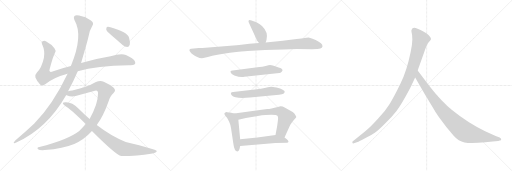
t = 0.00 s
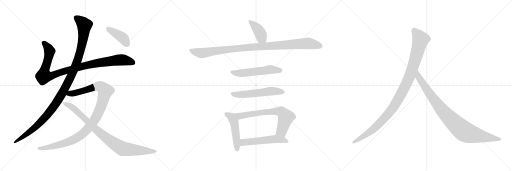
t = 2.47 s
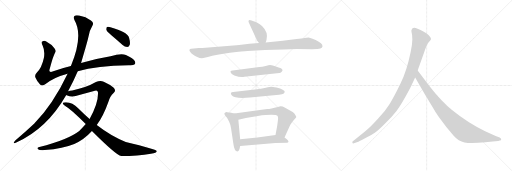
t = 4.94 s
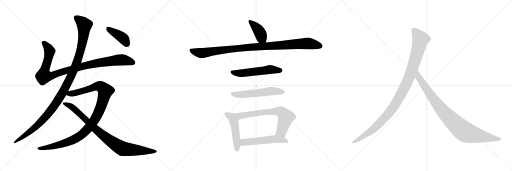
t = 7.41 s
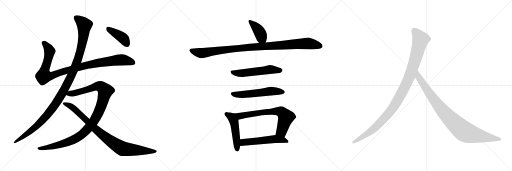
t = 9.88 s
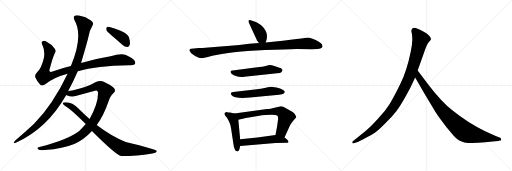
t = 12.35 s

The animated SVG that drew these frames (rendered in a browser with its animation timeline set to each time). Animation: 14 CSS @keyframes rules; one cycle of 12.35 s.

<svg version="1.1" viewBox="0 0 3072 1024" xmlns="http://www.w3.org/2000/svg">
  <g stroke="lightgray" stroke-dasharray="1,1" stroke-width="1" transform="scale(4, 4)">
    <line x1="0" y1="0" x2="256" y2="256"></line>
    <line x1="256" y1="0" x2="0" y2="256"></line>
    <line x1="128" y1="0" x2="128" y2="256"></line>
    <line x1="0" y1="128" x2="256" y2="128"></line>
    <line x1="256" y1="0" x2="512" y2="256"></line>
    <line x1="512" y1="0" x2="256" y2="256"></line>
    <line x1="384" y1="0" x2="384" y2="256"></line>
    <line x1="256" y1="128" x2="512" y2="128"></line>
    <line x1="512" y1="0" x2="768" y2="256"></line>
    <line x1="768" y1="0" x2="512" y2="256"></line>
    <line x1="640" y1="0" x2="640" y2="256"></line>
    <line x1="512" y1="128" x2="768" y2="128"></line>
  </g>
<g transform="scale(1, -1) translate(0, -850)">
   <style type="text/css">
    @keyframes keyframes0 {
      from {
       stroke: black;
       stroke-dashoffset: 1018;
       stroke-width: 128;
       }
       77% {
       animation-timing-function: step-end;
       stroke: black;
       stroke-dashoffset: 0;
       stroke-width: 128;
       }
       to {
       stroke: black;
       stroke-width: 1024;
       }
       }
       #make-me-a-hanzi-animation-0 {
         animation: keyframes0 1.078451s both;
         animation-delay: 0.000000s;
         animation-timing-function: linear;
       }
    @keyframes keyframes1 {
      from {
       stroke: black;
       stroke-dashoffset: 1170;
       stroke-width: 128;
       }
       79% {
       animation-timing-function: step-end;
       stroke: black;
       stroke-dashoffset: 0;
       stroke-width: 128;
       }
       to {
       stroke: black;
       stroke-width: 1024;
       }
       }
       #make-me-a-hanzi-animation-1 {
         animation: keyframes1 1.202148s both;
         animation-delay: 1.078451s;
         animation-timing-function: linear;
       }
    @keyframes keyframes2 {
      from {
       stroke: black;
       stroke-dashoffset: 1077;
       stroke-width: 128;
       }
       78% {
       animation-timing-function: step-end;
       stroke: black;
       stroke-dashoffset: 0;
       stroke-width: 128;
       }
       to {
       stroke: black;
       stroke-width: 1024;
       }
       }
       #make-me-a-hanzi-animation-2 {
         animation: keyframes2 1.126465s both;
         animation-delay: 2.280599s;
         animation-timing-function: linear;
       }
    @keyframes keyframes3 {
      from {
       stroke: black;
       stroke-dashoffset: 906;
       stroke-width: 128;
       }
       75% {
       animation-timing-function: step-end;
       stroke: black;
       stroke-dashoffset: 0;
       stroke-width: 128;
       }
       to {
       stroke: black;
       stroke-width: 1024;
       }
       }
       #make-me-a-hanzi-animation-3 {
         animation: keyframes3 0.987305s both;
         animation-delay: 3.407064s;
         animation-timing-function: linear;
       }
    @keyframes keyframes4 {
      from {
       stroke: black;
       stroke-dashoffset: 408;
       stroke-width: 128;
       }
       57% {
       animation-timing-function: step-end;
       stroke: black;
       stroke-dashoffset: 0;
       stroke-width: 128;
       }
       to {
       stroke: black;
       stroke-width: 1024;
       }
       }
       #make-me-a-hanzi-animation-4 {
         animation: keyframes4 0.582031s both;
         animation-delay: 4.394369s;
         animation-timing-function: linear;
       }
    @keyframes keyframes5 {
      from {
       stroke: black;
       stroke-dashoffset: 404;
       stroke-width: 128;
       }
       57% {
       animation-timing-function: step-end;
       stroke: black;
       stroke-dashoffset: 0;
       stroke-width: 128;
       }
       to {
       stroke: black;
       stroke-width: 1024;
       }
       }
       #make-me-a-hanzi-animation-5 {
         animation: keyframes5 0.578776s both;
         animation-delay: 4.976400s;
         animation-timing-function: linear;
       }
    @keyframes keyframes6 {
      from {
       stroke: black;
       stroke-dashoffset: 1038;
       stroke-width: 128;
       }
       77% {
       animation-timing-function: step-end;
       stroke: black;
       stroke-dashoffset: 0;
       stroke-width: 128;
       }
       to {
       stroke: black;
       stroke-width: 1024;
       }
       }
       #make-me-a-hanzi-animation-6 {
         animation: keyframes6 1.094727s both;
         animation-delay: 5.555176s;
         animation-timing-function: linear;
       }
    @keyframes keyframes7 {
      from {
       stroke: black;
       stroke-dashoffset: 551;
       stroke-width: 128;
       }
       64% {
       animation-timing-function: step-end;
       stroke: black;
       stroke-dashoffset: 0;
       stroke-width: 128;
       }
       to {
       stroke: black;
       stroke-width: 1024;
       }
       }
       #make-me-a-hanzi-animation-7 {
         animation: keyframes7 0.698405s both;
         animation-delay: 6.649903s;
         animation-timing-function: linear;
       }
    @keyframes keyframes8 {
      from {
       stroke: black;
       stroke-dashoffset: 561;
       stroke-width: 128;
       }
       65% {
       animation-timing-function: step-end;
       stroke: black;
       stroke-dashoffset: 0;
       stroke-width: 128;
       }
       to {
       stroke: black;
       stroke-width: 1024;
       }
       }
       #make-me-a-hanzi-animation-8 {
         animation: keyframes8 0.706543s both;
         animation-delay: 7.348308s;
         animation-timing-function: linear;
       }
    @keyframes keyframes9 {
      from {
       stroke: black;
       stroke-dashoffset: 493;
       stroke-width: 128;
       }
       62% {
       animation-timing-function: step-end;
       stroke: black;
       stroke-dashoffset: 0;
       stroke-width: 128;
       }
       to {
       stroke: black;
       stroke-width: 1024;
       }
       }
       #make-me-a-hanzi-animation-9 {
         animation: keyframes9 0.651204s both;
         animation-delay: 8.054851s;
         animation-timing-function: linear;
       }
    @keyframes keyframes10 {
      from {
       stroke: black;
       stroke-dashoffset: 696;
       stroke-width: 128;
       }
       69% {
       animation-timing-function: step-end;
       stroke: black;
       stroke-dashoffset: 0;
       stroke-width: 128;
       }
       to {
       stroke: black;
       stroke-width: 1024;
       }
       }
       #make-me-a-hanzi-animation-10 {
         animation: keyframes10 0.816406s both;
         animation-delay: 8.706055s;
         animation-timing-function: linear;
       }
    @keyframes keyframes11 {
      from {
       stroke: black;
       stroke-dashoffset: 537;
       stroke-width: 128;
       }
       64% {
       animation-timing-function: step-end;
       stroke: black;
       stroke-dashoffset: 0;
       stroke-width: 128;
       }
       to {
       stroke: black;
       stroke-width: 1024;
       }
       }
       #make-me-a-hanzi-animation-11 {
         animation: keyframes11 0.687012s both;
         animation-delay: 9.522461s;
         animation-timing-function: linear;
       }
    @keyframes keyframes12 {
      from {
       stroke: black;
       stroke-dashoffset: 1082;
       stroke-width: 128;
       }
       78% {
       animation-timing-function: step-end;
       stroke: black;
       stroke-dashoffset: 0;
       stroke-width: 128;
       }
       to {
       stroke: black;
       stroke-width: 1024;
       }
       }
       #make-me-a-hanzi-animation-12 {
         animation: keyframes12 1.130534s both;
         animation-delay: 10.209473s;
         animation-timing-function: linear;
       }
    @keyframes keyframes13 {
      from {
       stroke: black;
       stroke-dashoffset: 935;
       stroke-width: 128;
       }
       75% {
       animation-timing-function: step-end;
       stroke: black;
       stroke-dashoffset: 0;
       stroke-width: 128;
       }
       to {
       stroke: black;
       stroke-width: 1024;
       }
       }
       #make-me-a-hanzi-animation-13 {
         animation: keyframes13 1.010905s both;
         animation-delay: 11.340007s;
         animation-timing-function: linear;
       }
</style>
<path d="M 466.5 423.5 Q 580.5 456.5 772.5 459.5 Q 797.5 456.5 808.5 465.5 Q 815.5 472.5 808.5 485.5 Q 801.5 498.5 755.5 520.5 Q 728.5 532.5 663.5 513.5 Q 582.5 500.5 486.5 473.5 L 425.5 455.5 Q 370.5 442.5 319.5 423.5 Q 303.5 416.5 299.5 421.5 Q 293.5 425.5 298.5 438.5 Q 317.5 511.5 329.5 533.5 Q 338.5 546.5 326.5 561.5 Q 308.5 586.5 277.5 602.5 Q 264.5 609.5 253.5 601.5 Q 246.5 597.5 255.5 577.5 Q 270.5 546.5 263.5 504.5 Q 250.5 443.5 221.5 416.5 Q 206.5 400.5 212.5 386.5 Q 221.5 364.5 240.5 344.5 Q 253.5 331.5 273.5 346.5 Q 321.5 386.5 405.5 408.5 L 466.5 423.5 Z" fill="lightgray"></path> 
<path d="M 408.5 303.5 Q 441.5 364.5 466.5 423.5 L 486.5 473.5 Q 526.5 608.5 531.5 633.5 Q 535.5 664.5 553.5 694.5 Q 566.5 715.5 545.5 728.5 Q 515.5 749.5 474.5 757.5 Q 455.5 761.5 446.5 755.5 Q 439.5 748.5 446.5 730.5 Q 501.5 637.5 425.5 455.5 L 405.5 408.5 Q 318.5 224.5 204.5 108.5 Q 155.5 62.5 91.5 8.5 Q 84.5 1.5 82.5 -4.5 Q 81.5 -11.5 97.5 -3.5 Q 281.5 78.5 397.5 281.5 L 408.5 303.5 Z" fill="lightgray"></path> 
<path d="M 580.5 100.5 Q 620.5 155.5 649.5 237.5 Q 659.5 274.5 681.5 293.5 Q 699.5 308.5 680.5 325.5 Q 658.5 344.5 622.5 360.5 Q 600.5 369.5 575.5 358.5 Q 517.5 324.5 433.5 308.5 Q 418.5 307.5 408.5 303.5 C 379.5 297.5 369.5 290.5 397.5 281.5 Q 398.5 280.5 403.5 278.5 Q 433.5 265.5 475.5 280.5 L 569.5 306.5 Q 585.5 313.5 588.5 294.5 Q 588.5 227.5 537.5 137.5 L 514.5 106.5 Q 496.5 85.5 475.5 65.5 Q 408.5 13.5 236.5 -31.5 Q 218.5 -34.5 228.5 -44.5 Q 235.5 -51.5 268.5 -49.5 Q 380.5 -39.5 445.5 -12.5 Q 505.5 14.5 551.5 65.5 L 580.5 100.5 Z" fill="lightgray"></path> 
<path d="M 551.5 65.5 Q 695.5 -78.5 727.5 -85.5 Q 827.5 -85.5 905.5 -71.5 Q 942.5 -65.5 940.5 -55.5 Q 937.5 -43.5 754.5 -0.5 Q 672.5 29.5 580.5 100.5 L 537.5 137.5 Q 503.5 167.5 470.5 200.5 Q 433.5 237.5 397.5 237.5 Q 379.5 238.5 376.5 232.5 Q 375.5 225.5 391.5 215.5 Q 428.5 194.5 514.5 106.5 L 551.5 65.5 Z" fill="lightgray"></path> 
<path d="M 666.5 641.5 Q 700.5 613.5 735.5 580.5 Q 748.5 568.5 763.5 568.5 Q 773.5 569.5 778.5 582.5 Q 782.5 595.5 774.5 624.5 Q 765.5 658.5 662.5 687.5 Q 647.5 691.5 641.5 688.5 Q 637.5 684.5 637.5 672.5 Q 641.5 662.5 666.5 641.5 Z" fill="lightgray"></path> 
<path d="M 1594.0 596.5 L 1599.0 611.5 Q 1611.0 658.5 1572.0 695.5 Q 1544.0 718.5 1526.0 722.5 L 1509.0 728.5 Q 1497.0 733.5 1493.0 729.5 Q 1488.0 724.5 1494.0 712.5 L 1543.0 606.5 Q 1550.0 599.5 1554.0 593.5 C 1572.0 569.5 1585.0 568.5 1594.0 596.5 Z" fill="lightgray"></path> 
<path d="M 1697.0 606.5 L 1594.0 596.5 L 1554.0 593.5 L 1497.0 588.5 L 1447.0 582.5 Q 1445.0 581.5 1400.0 577.5 L 1214.0 562.5 L 1193.0 562.5 L 1147.0 558.5 Q 1139.0 557.5 1137.0 552.5 Q 1135.0 547.5 1141.0 540.5 Q 1151.0 523.5 1187.0 507.5 Q 1199.0 500.5 1220.0 502.5 L 1247.0 509.5 Q 1297.0 524.5 1380.0 534.5 Q 1463.0 543.5 1484.0 544.5 L 1590.0 550.5 Q 1645.0 554.5 1703.0 554.5 L 1781.0 556.5 L 1871.0 555.5 Q 1911.0 555.5 1922.0 559.5 Q 1933.0 563.5 1935.0 572.5 Q 1937.0 589.5 1894.0 610.5 Q 1870.0 622.5 1851.0 625.5 L 1828.0 622.5 Q 1815.0 622.5 1809.0 620.5 L 1780.0 616.5 Q 1748.0 611.5 1697.0 606.5 Z" fill="lightgray"></path> 
<path d="M 1637.0 458.5 L 1620.0 460.5 Q 1614.0 460.5 1594.0 455.5 Q 1573.0 450.5 1556.0 448.5 L 1396.0 427.5 Q 1375.0 426.5 1388.0 410.5 Q 1394.0 403.5 1406.0 398.5 Q 1443.0 385.5 1466.0 390.5 L 1676.0 412.5 Q 1678.0 412.5 1689.0 419.5 Q 1695.0 424.5 1695.0 427.5 L 1693.0 435.5 Q 1689.0 442.5 1672.0 446.5 L 1637.0 458.5 Z" fill="lightgray"></path> 
<path d="M 1529.0 314.5 L 1399.0 299.5 Q 1377.0 297.5 1390.0 279.5 Q 1409.0 256.5 1500.0 265.5 L 1674.0 282.5 Q 1695.0 284.5 1703.0 290.5 Q 1710.0 296.5 1708.0 301.5 Q 1708.0 305.5 1696.0 312.5 Q 1684.0 319.5 1659.0 325.5 Q 1633.0 330.5 1628.0 330.5 Q 1622.0 330.5 1595.0 324.5 Q 1568.0 318.5 1529.0 314.5 Z" fill="lightgray"></path> 
<path d="M 1370.0 176.5 L 1358.0 178.5 Q 1351.0 175.5 1348.0 172.5 Q 1345.0 168.5 1347.0 167.5 Q 1348.0 160.5 1352.0 156.5 L 1363.0 142.5 L 1375.0 120.5 Q 1383.0 103.5 1386.0 82.5 L 1400.0 -9.5 Q 1406.0 -57.5 1425.0 -57.5 Q 1433.0 -57.5 1437.0 -43.5 L 1441.0 -24.5 L 1441.0 15.5 L 1430.0 132.5 C 1427.0 162.5 1427.0 165.5 1406.0 170.5 L 1380.0 176.5 L 1370.0 176.5 Z" fill="lightgray"></path> 
<path d="M 1707.0 26.5 L 1735.0 87.5 Q 1737.0 95.5 1749.0 112.5 Q 1756.0 124.5 1767.0 135.5 Q 1778.0 145.5 1778.0 148.5 Q 1778.0 151.5 1772.0 161.5 Q 1766.0 171.5 1756.0 178.5 L 1708.0 206.5 Q 1693.0 214.5 1683.0 213.5 L 1667.0 209.5 Q 1624.0 198.5 1603.0 196.5 L 1406.0 170.5 C 1376.0 166.5 1401.0 125.5 1430.0 132.5 L 1475.0 142.5 L 1547.0 155.5 Q 1656.0 168.5 1666.0 154.5 Q 1671.0 146.5 1667.0 124.5 L 1663.0 94.5 L 1653.0 41.5 C 1647.0 12.5 1694.0 -0.5 1707.0 26.5 Z" fill="lightgray"></path> 
<path d="M 1441.0 -24.5 L 1653.0 -7.5 L 1723.0 -5.5 Q 1740.0 -2.5 1721.0 15.5 L 1707.0 26.5 C 1683.0 45.5 1683.0 45.5 1653.0 41.5 L 1544.0 26.5 L 1441.0 15.5 C 1411.0 12.5 1411.0 -26.5 1441.0 -24.5 Z" fill="lightgray"></path> 
<path d="M 2462.0 324.5 L 2491.0 385.5 L 2506.0 428.5 L 2544.0 534.5 Q 2560.0 583.5 2572.0 597.5 Q 2584.0 610.5 2586.0 615.5 Q 2586.0 623.5 2580.0 630.5 Q 2576.0 639.5 2558.0 651.5 Q 2514.0 677.5 2494.0 683.5 Q 2474.0 688.5 2469.0 671.5 Q 2467.0 666.5 2470.0 654.5 Q 2474.0 642.5 2474.0 614.5 Q 2474.0 585.5 2464.0 539.5 Q 2442.0 430.5 2403.0 349.5 Q 2364.0 268.5 2338.0 227.5 Q 2312.0 185.5 2269.0 139.5 Q 2228.0 94.5 2207.0 76.5 Q 2185.0 56.5 2160.0 37.5 L 2117.0 3.5 Q 2111.0 -1.5 2115.0 -5.5 Q 2115.0 -12.5 2128.0 -7.5 L 2154.0 2.5 Q 2156.0 2.5 2193.0 22.5 Q 2230.0 41.5 2251.0 56.5 Q 2273.0 71.5 2312.0 111.5 Q 2352.0 150.5 2379.0 185.5 Q 2407.0 220.5 2462.0 324.5 Z" fill="lightgray"></path> 
<path d="M 2491.0 385.5 L 2548.0 286.5 L 2596.0 207.5 Q 2610.0 182.5 2633.0 148.5 L 2678.0 88.5 L 2722.0 36.5 Q 2751.0 3.5 2787.0 -3.5 Q 2824.0 -10.5 2912.0 -2.5 L 2956.0 2.5 L 2989.0 4.5 L 2999.0 7.5 Q 3009.0 7.5 3007.0 15.5 Q 3008.0 21.5 2998.0 26.5 L 2974.0 34.5 L 2911.0 63.5 Q 2811.0 110.5 2712.0 190.5 Q 2650.0 239.5 2575.0 336.5 L 2506.0 428.5 C 2488.0 452.5 2476.0 411.5 2491.0 385.5 Z" fill="lightgray"></path> 
      <clipPath id="make-me-a-hanzi-clip-0">
      <path d="M 466.5 423.5 Q 580.5 456.5 772.5 459.5 Q 797.5 456.5 808.5 465.5 Q 815.5 472.5 808.5 485.5 Q 801.5 498.5 755.5 520.5 Q 728.5 532.5 663.5 513.5 Q 582.5 500.5 486.5 473.5 L 425.5 455.5 Q 370.5 442.5 319.5 423.5 Q 303.5 416.5 299.5 421.5 Q 293.5 425.5 298.5 438.5 Q 317.5 511.5 329.5 533.5 Q 338.5 546.5 326.5 561.5 Q 308.5 586.5 277.5 602.5 Q 264.5 609.5 253.5 601.5 Q 246.5 597.5 255.5 577.5 Q 270.5 546.5 263.5 504.5 Q 250.5 443.5 221.5 416.5 Q 206.5 400.5 212.5 386.5 Q 221.5 364.5 240.5 344.5 Q 253.5 331.5 273.5 346.5 Q 321.5 386.5 405.5 408.5 L 466.5 423.5 Z" fill="lightgray"></path>
      </clipPath>
      <path clip-path="url(#make-me-a-hanzi-clip-0)" d="M 263.5 593.5 L 296.5 547.5 L 282.5 473.5 L 265.5 425.5 L 263.5 394.5 L 314.5 398.5 L 484.5 451.5 L 620.5 478.5 L 740.5 491.5 L 797.5 474.5 " fill="none" id="make-me-a-hanzi-animation-0" stroke-dasharray="890 1780" stroke-linecap="round"></path>

      <clipPath id="make-me-a-hanzi-clip-1">
      <path d="M 408.5 303.5 Q 441.5 364.5 466.5 423.5 L 486.5 473.5 Q 526.5 608.5 531.5 633.5 Q 535.5 664.5 553.5 694.5 Q 566.5 715.5 545.5 728.5 Q 515.5 749.5 474.5 757.5 Q 455.5 761.5 446.5 755.5 Q 439.5 748.5 446.5 730.5 Q 501.5 637.5 425.5 455.5 L 405.5 408.5 Q 318.5 224.5 204.5 108.5 Q 155.5 62.5 91.5 8.5 Q 84.5 1.5 82.5 -4.5 Q 81.5 -11.5 97.5 -3.5 Q 281.5 78.5 397.5 281.5 L 408.5 303.5 Z" fill="lightgray"></path>
      </clipPath>
      <path clip-path="url(#make-me-a-hanzi-clip-1)" d="M 455.5 746.5 L 506.5 700.5 L 497.5 613.5 L 467.5 492.5 L 404.5 348.5 L 344.5 243.5 L 265.5 141.5 L 188.5 67.5 L 89.5 0.5 " fill="none" id="make-me-a-hanzi-animation-1" stroke-dasharray="1042 2084" stroke-linecap="round"></path>

      <clipPath id="make-me-a-hanzi-clip-2">
      <path d="M 580.5 100.5 Q 620.5 155.5 649.5 237.5 Q 659.5 274.5 681.5 293.5 Q 699.5 308.5 680.5 325.5 Q 658.5 344.5 622.5 360.5 Q 600.5 369.5 575.5 358.5 Q 517.5 324.5 433.5 308.5 Q 418.5 307.5 408.5 303.5 C 379.5 297.5 369.5 290.5 397.5 281.5 Q 398.5 280.5 403.5 278.5 Q 433.5 265.5 475.5 280.5 L 569.5 306.5 Q 585.5 313.5 588.5 294.5 Q 588.5 227.5 537.5 137.5 L 514.5 106.5 Q 496.5 85.5 475.5 65.5 Q 408.5 13.5 236.5 -31.5 Q 218.5 -34.5 228.5 -44.5 Q 235.5 -51.5 268.5 -49.5 Q 380.5 -39.5 445.5 -12.5 Q 505.5 14.5 551.5 65.5 L 580.5 100.5 Z" fill="lightgray"></path>
      </clipPath>
      <path clip-path="url(#make-me-a-hanzi-clip-2)" d="M 403.5 285.5 L 462.5 295.5 L 591.5 334.5 L 606.5 330.5 L 632.5 305.5 L 605.5 210.5 L 581.5 156.5 L 545.5 100.5 L 497.5 49.5 L 453.5 19.5 L 397.5 -4.5 L 276.5 -36.5 L 235.5 -39.5 " fill="none" id="make-me-a-hanzi-animation-2" stroke-dasharray="949 1898" stroke-linecap="round"></path>

      <clipPath id="make-me-a-hanzi-clip-3">
      <path d="M 551.5 65.5 Q 695.5 -78.5 727.5 -85.5 Q 827.5 -85.5 905.5 -71.5 Q 942.5 -65.5 940.5 -55.5 Q 937.5 -43.5 754.5 -0.5 Q 672.5 29.5 580.5 100.5 L 537.5 137.5 Q 503.5 167.5 470.5 200.5 Q 433.5 237.5 397.5 237.5 Q 379.5 238.5 376.5 232.5 Q 375.5 225.5 391.5 215.5 Q 428.5 194.5 514.5 106.5 L 551.5 65.5 Z" fill="lightgray"></path>
      </clipPath>
      <path clip-path="url(#make-me-a-hanzi-clip-3)" d="M 382.5 230.5 L 431.5 209.5 L 576.5 71.5 L 648.5 14.5 L 723.5 -34.5 L 737.5 -41.5 L 797.5 -48.5 L 936.5 -57.5 " fill="none" id="make-me-a-hanzi-animation-3" stroke-dasharray="778 1556" stroke-linecap="round"></path>

      <clipPath id="make-me-a-hanzi-clip-4">
      <path d="M 666.5 641.5 Q 700.5 613.5 735.5 580.5 Q 748.5 568.5 763.5 568.5 Q 773.5 569.5 778.5 582.5 Q 782.5 595.5 774.5 624.5 Q 765.5 658.5 662.5 687.5 Q 647.5 691.5 641.5 688.5 Q 637.5 684.5 637.5 672.5 Q 641.5 662.5 666.5 641.5 Z" fill="lightgray"></path>
      </clipPath>
      <path clip-path="url(#make-me-a-hanzi-clip-4)" d="M 646.5 682.5 L 740.5 619.5 L 760.5 586.5 " fill="none" id="make-me-a-hanzi-animation-4" stroke-dasharray="280 560" stroke-linecap="round"></path>

      <clipPath id="make-me-a-hanzi-clip-5">
      <path d="M 1594.0 596.5 L 1599.0 611.5 Q 1611.0 658.5 1572.0 695.5 Q 1544.0 718.5 1526.0 722.5 L 1509.0 728.5 Q 1497.0 733.5 1493.0 729.5 Q 1488.0 724.5 1494.0 712.5 L 1543.0 606.5 Q 1550.0 599.5 1554.0 593.5 C 1572.0 569.5 1585.0 568.5 1594.0 596.5 Z" fill="lightgray"></path>
      </clipPath>
      <path clip-path="url(#make-me-a-hanzi-clip-5)" d="M 1498.0 724.5 L 1530.0 694.5 L 1560.0 654.5 L 1568.0 625.5 L 1560.0 602.5 " fill="none" id="make-me-a-hanzi-animation-5" stroke-dasharray="276 552" stroke-linecap="round"></path>

      <clipPath id="make-me-a-hanzi-clip-6">
      <path d="M 1697.0 606.5 L 1594.0 596.5 L 1554.0 593.5 L 1497.0 588.5 L 1447.0 582.5 Q 1445.0 581.5 1400.0 577.5 L 1214.0 562.5 L 1193.0 562.5 L 1147.0 558.5 Q 1139.0 557.5 1137.0 552.5 Q 1135.0 547.5 1141.0 540.5 Q 1151.0 523.5 1187.0 507.5 Q 1199.0 500.5 1220.0 502.5 L 1247.0 509.5 Q 1297.0 524.5 1380.0 534.5 Q 1463.0 543.5 1484.0 544.5 L 1590.0 550.5 Q 1645.0 554.5 1703.0 554.5 L 1781.0 556.5 L 1871.0 555.5 Q 1911.0 555.5 1922.0 559.5 Q 1933.0 563.5 1935.0 572.5 Q 1937.0 589.5 1894.0 610.5 Q 1870.0 622.5 1851.0 625.5 L 1828.0 622.5 Q 1815.0 622.5 1809.0 620.5 L 1780.0 616.5 Q 1748.0 611.5 1697.0 606.5 Z" fill="lightgray"></path>
      </clipPath>
      <path clip-path="url(#make-me-a-hanzi-clip-6)" d="M 1146.0 548.5 L 1219.0 532.5 L 1414.0 560.5 L 1849.0 590.5 L 1922.0 574.5 " fill="none" id="make-me-a-hanzi-animation-6" stroke-dasharray="910 1820" stroke-linecap="round"></path>

      <clipPath id="make-me-a-hanzi-clip-7">
      <path d="M 1637.0 458.5 L 1620.0 460.5 Q 1614.0 460.5 1594.0 455.5 Q 1573.0 450.5 1556.0 448.5 L 1396.0 427.5 Q 1375.0 426.5 1388.0 410.5 Q 1394.0 403.5 1406.0 398.5 Q 1443.0 385.5 1466.0 390.5 L 1676.0 412.5 Q 1678.0 412.5 1689.0 419.5 Q 1695.0 424.5 1695.0 427.5 L 1693.0 435.5 Q 1689.0 442.5 1672.0 446.5 L 1637.0 458.5 Z" fill="lightgray"></path>
      </clipPath>
      <path clip-path="url(#make-me-a-hanzi-clip-7)" d="M 1392.0 418.5 L 1448.0 411.5 L 1619.0 433.5 L 1685.0 429.5 " fill="none" id="make-me-a-hanzi-animation-7" stroke-dasharray="423 846" stroke-linecap="round"></path>

      <clipPath id="make-me-a-hanzi-clip-8">
      <path d="M 1529.0 314.5 L 1399.0 299.5 Q 1377.0 297.5 1390.0 279.5 Q 1409.0 256.5 1500.0 265.5 L 1674.0 282.5 Q 1695.0 284.5 1703.0 290.5 Q 1710.0 296.5 1708.0 301.5 Q 1708.0 305.5 1696.0 312.5 Q 1684.0 319.5 1659.0 325.5 Q 1633.0 330.5 1628.0 330.5 Q 1622.0 330.5 1595.0 324.5 Q 1568.0 318.5 1529.0 314.5 Z" fill="lightgray"></path>
      </clipPath>
      <path clip-path="url(#make-me-a-hanzi-clip-8)" d="M 1396.0 288.5 L 1445.0 282.5 L 1628.0 304.5 L 1699.0 299.5 " fill="none" id="make-me-a-hanzi-animation-8" stroke-dasharray="433 866" stroke-linecap="round"></path>

      <clipPath id="make-me-a-hanzi-clip-9">
      <path d="M 1370.0 176.5 L 1358.0 178.5 Q 1351.0 175.5 1348.0 172.5 Q 1345.0 168.5 1347.0 167.5 Q 1348.0 160.5 1352.0 156.5 L 1363.0 142.5 L 1375.0 120.5 Q 1383.0 103.5 1386.0 82.5 L 1400.0 -9.5 Q 1406.0 -57.5 1425.0 -57.5 Q 1433.0 -57.5 1437.0 -43.5 L 1441.0 -24.5 L 1441.0 15.5 L 1430.0 132.5 C 1427.0 162.5 1427.0 165.5 1406.0 170.5 L 1380.0 176.5 L 1370.0 176.5 Z" fill="lightgray"></path>
      </clipPath>
      <path clip-path="url(#make-me-a-hanzi-clip-9)" d="M 1358.0 168.5 L 1390.0 147.5 L 1404.0 122.5 L 1424.0 -46.5 " fill="none" id="make-me-a-hanzi-animation-9" stroke-dasharray="365 730" stroke-linecap="round"></path>

      <clipPath id="make-me-a-hanzi-clip-10">
      <path d="M 1707.0 26.5 L 1735.0 87.5 Q 1737.0 95.5 1749.0 112.5 Q 1756.0 124.5 1767.0 135.5 Q 1778.0 145.5 1778.0 148.5 Q 1778.0 151.5 1772.0 161.5 Q 1766.0 171.5 1756.0 178.5 L 1708.0 206.5 Q 1693.0 214.5 1683.0 213.5 L 1667.0 209.5 Q 1624.0 198.5 1603.0 196.5 L 1406.0 170.5 C 1376.0 166.5 1401.0 125.5 1430.0 132.5 L 1475.0 142.5 L 1547.0 155.5 Q 1656.0 168.5 1666.0 154.5 Q 1671.0 146.5 1667.0 124.5 L 1663.0 94.5 L 1653.0 41.5 C 1647.0 12.5 1694.0 -0.5 1707.0 26.5 Z" fill="lightgray"></path>
      </clipPath>
      <path clip-path="url(#make-me-a-hanzi-clip-10)" d="M 1414.0 166.5 L 1439.0 154.5 L 1567.0 175.5 L 1648.0 183.5 L 1689.0 179.5 L 1715.0 144.5 L 1689.0 64.5 L 1662.0 46.5 " fill="none" id="make-me-a-hanzi-animation-10" stroke-dasharray="568 1136" stroke-linecap="round"></path>

      <clipPath id="make-me-a-hanzi-clip-11">
      <path d="M 1441.0 -24.5 L 1653.0 -7.5 L 1723.0 -5.5 Q 1740.0 -2.5 1721.0 15.5 L 1707.0 26.5 C 1683.0 45.5 1683.0 45.5 1653.0 41.5 L 1544.0 26.5 L 1441.0 15.5 C 1411.0 12.5 1411.0 -26.5 1441.0 -24.5 Z" fill="lightgray"></path>
      </clipPath>
      <path clip-path="url(#make-me-a-hanzi-clip-11)" d="M 1448.0 -17.5 L 1465.0 -1.5 L 1648.0 17.5 L 1721.0 4.5 " fill="none" id="make-me-a-hanzi-animation-11" stroke-dasharray="409 818" stroke-linecap="round"></path>

      <clipPath id="make-me-a-hanzi-clip-12">
      <path d="M 2462.0 324.5 L 2491.0 385.5 L 2506.0 428.5 L 2544.0 534.5 Q 2560.0 583.5 2572.0 597.5 Q 2584.0 610.5 2586.0 615.5 Q 2586.0 623.5 2580.0 630.5 Q 2576.0 639.5 2558.0 651.5 Q 2514.0 677.5 2494.0 683.5 Q 2474.0 688.5 2469.0 671.5 Q 2467.0 666.5 2470.0 654.5 Q 2474.0 642.5 2474.0 614.5 Q 2474.0 585.5 2464.0 539.5 Q 2442.0 430.5 2403.0 349.5 Q 2364.0 268.5 2338.0 227.5 Q 2312.0 185.5 2269.0 139.5 Q 2228.0 94.5 2207.0 76.5 Q 2185.0 56.5 2160.0 37.5 L 2117.0 3.5 Q 2111.0 -1.5 2115.0 -5.5 Q 2115.0 -12.5 2128.0 -7.5 L 2154.0 2.5 Q 2156.0 2.5 2193.0 22.5 Q 2230.0 41.5 2251.0 56.5 Q 2273.0 71.5 2312.0 111.5 Q 2352.0 150.5 2379.0 185.5 Q 2407.0 220.5 2462.0 324.5 Z" fill="lightgray"></path>
      </clipPath>
      <path clip-path="url(#make-me-a-hanzi-clip-12)" d="M 2486.0 667.5 L 2524.0 614.5 L 2462.0 403.5 L 2402.0 278.5 L 2346.0 187.5 L 2277.0 110.5 L 2193.0 40.5 L 2122.0 -2.5 " fill="none" id="make-me-a-hanzi-animation-12" stroke-dasharray="954 1908" stroke-linecap="round"></path>

      <clipPath id="make-me-a-hanzi-clip-13">
      <path d="M 2491.0 385.5 L 2548.0 286.5 L 2596.0 207.5 Q 2610.0 182.5 2633.0 148.5 L 2678.0 88.5 L 2722.0 36.5 Q 2751.0 3.5 2787.0 -3.5 Q 2824.0 -10.5 2912.0 -2.5 L 2956.0 2.5 L 2989.0 4.5 L 2999.0 7.5 Q 3009.0 7.5 3007.0 15.5 Q 3008.0 21.5 2998.0 26.5 L 2974.0 34.5 L 2911.0 63.5 Q 2811.0 110.5 2712.0 190.5 Q 2650.0 239.5 2575.0 336.5 L 2506.0 428.5 C 2488.0 452.5 2476.0 411.5 2491.0 385.5 Z" fill="lightgray"></path>
      </clipPath>
      <path clip-path="url(#make-me-a-hanzi-clip-13)" d="M 2507.0 420.5 L 2512.0 387.5 L 2629.0 219.5 L 2703.0 135.5 L 2771.0 72.5 L 2796.0 56.5 L 2830.0 45.5 L 2998.0 16.5 " fill="none" id="make-me-a-hanzi-animation-13" stroke-dasharray="807 1614" stroke-linecap="round"></path>

</g>
</svg>
